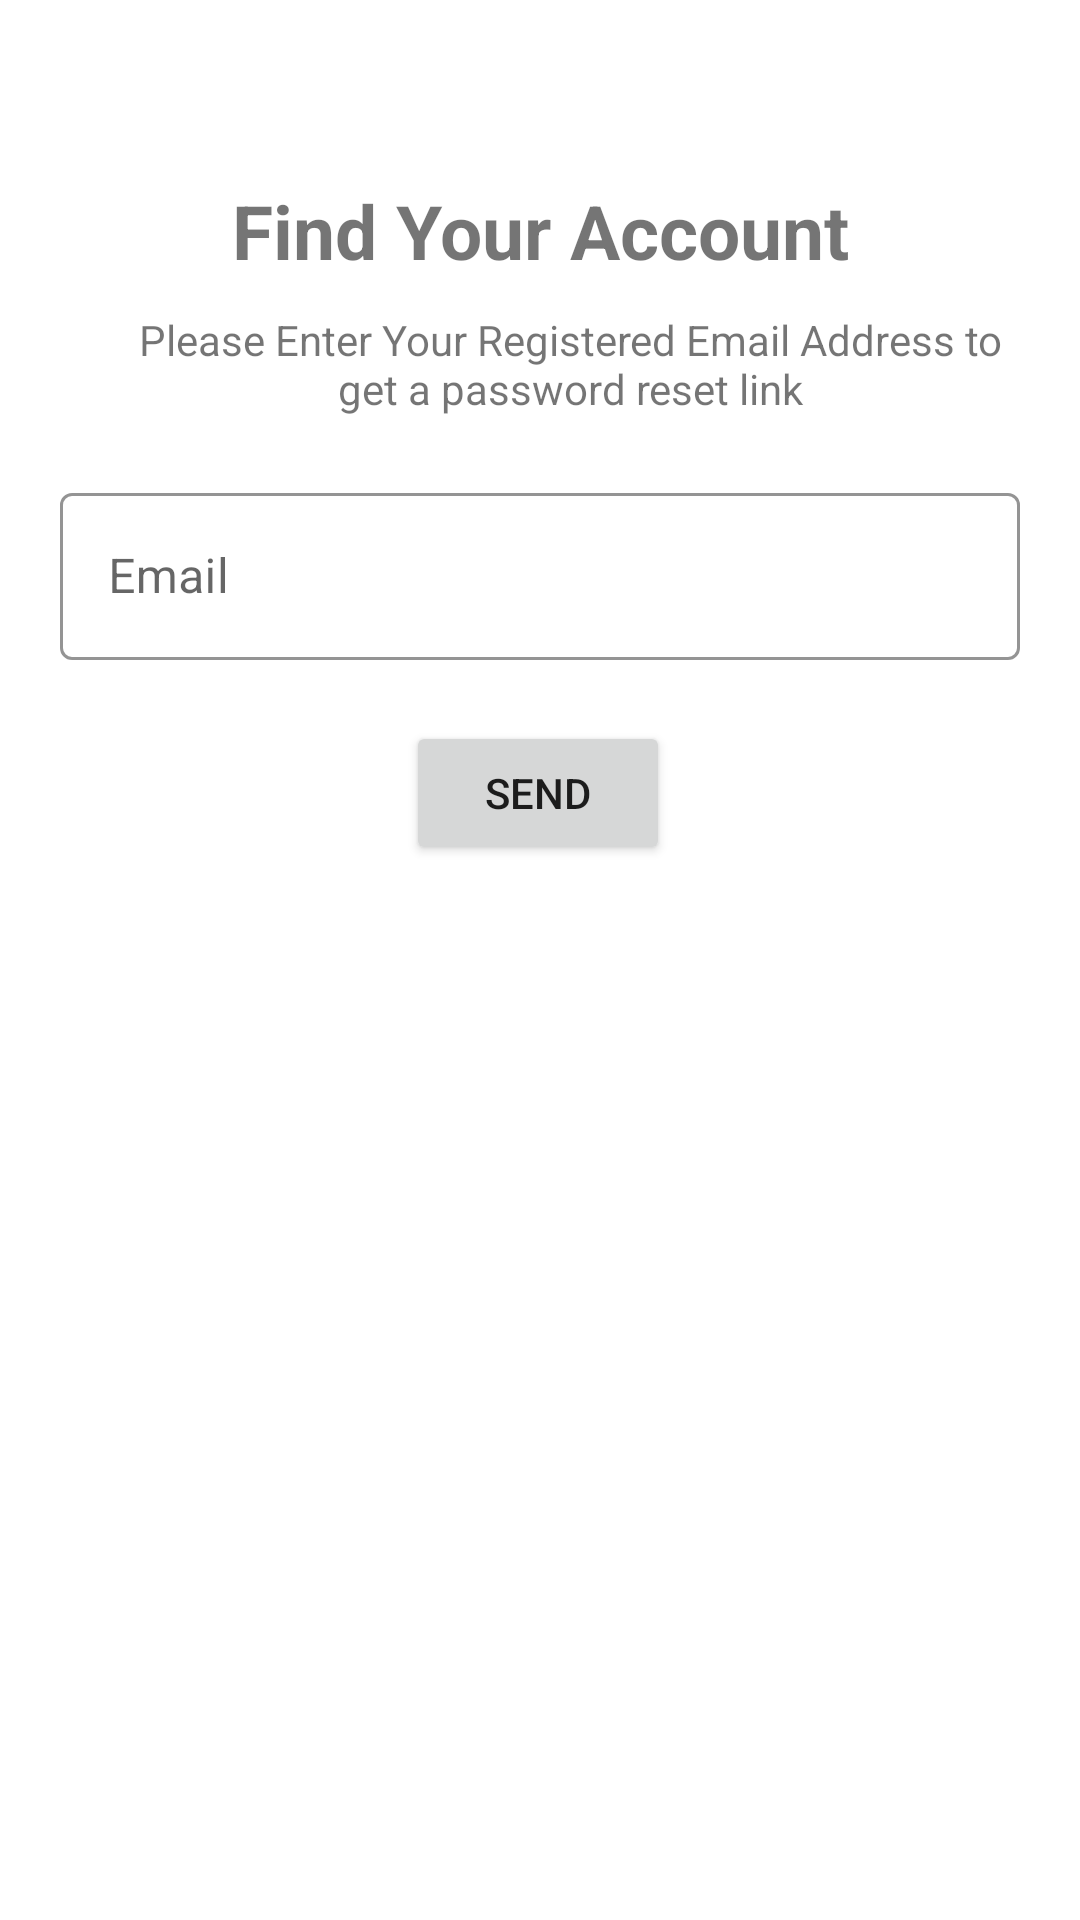

Produce the Android XML layout that renders to this screen, including the resource entries it uses.
<!-- AndroidManifest.xml: application theme AppTheme -->
<!-- res/layout/forgot_password.xml -->
<?xml version="1.0" encoding="utf-8"?>
<LinearLayout xmlns:android="http://schemas.android.com/apk/res/android"
    xmlns:app="http://schemas.android.com/apk/res-auto"
    xmlns:tools="http://schemas.android.com/tools"
    android:orientation="vertical" android:layout_width="match_parent"
    android:layout_height="match_parent">

    <androidx.constraintlayout.widget.ConstraintLayout
        android:layout_width="match_parent"
        android:layout_height="match_parent">

        <Button
            android:id="@+id/buttonSend"
            android:layout_width="wrap_content"
            android:layout_height="wrap_content"
            android:text="Send"
            app:layout_constraintEnd_toEndOf="parent"
            app:layout_constraintHorizontal_bias="0.498"
            app:layout_constraintStart_toStartOf="parent"
            app:layout_constraintTop_toBottomOf="@+id/layoutEmail" />

        <TextView
            android:id="@+id/textView"
            android:layout_width="wrap_content"
            android:layout_height="wrap_content"
            android:layout_marginTop="60dp"
            android:text="Find Your Account"
            android:textSize="25sp"
            android:textStyle="bold"
            app:layout_constraintBottom_toTopOf="@+id/textView2"
            app:layout_constraintEnd_toEndOf="parent"
            app:layout_constraintStart_toStartOf="parent"
            app:layout_constraintTop_toTopOf="parent"
            app:layout_constraintVertical_bias="0.0" />

        <TextView
            android:id="@+id/textView2"
            android:layout_width="wrap_content"
            android:layout_height="wrap_content"
            android:layout_margin="10dp"
            android:paddingLeft="30dp"
            android:paddingRight="30dp"
            android:text="Please Enter Your Registered Email Address to get a password reset link"
            android:textAlignment="center"
            android:gravity="center_horizontal"
            app:layout_constraintEnd_toEndOf="parent"
            app:layout_constraintHorizontal_bias="0.0"
            app:layout_constraintStart_toStartOf="parent"
            app:layout_constraintTop_toBottomOf="@+id/textView" />


        <com.google.android.material.textfield.TextInputLayout
            android:id="@+id/layoutEmail"
            style="@style/Widget.MaterialComponents.TextInputLayout.OutlinedBox"
            android:layout_width="match_parent"
            android:layout_height="wrap_content"
            android:layout_margin="20dp"
            android:layout_below="@id/textView2"
            app:boxStrokeColor="@android:color/black"
            app:errorEnabled="true"
            app:layout_constraintEnd_toEndOf="parent"
            app:layout_constraintHorizontal_bias="0.0"
            app:layout_constraintStart_toStartOf="parent"
            app:layout_constraintTop_toBottomOf="@+id/textView2"
            >
            <com.google.android.material.textfield.TextInputEditText
                android:id="@+id/editTextRecovery"
                android:layout_width="match_parent"
                android:layout_height="wrap_content"
                android:ems="10"
                android:hint="Email"
                android:inputType="textEmailAddress"
                android:focusable="true"
                />

        </com.google.android.material.textfield.TextInputLayout>

        <ProgressBar
            android:id="@+id/progressBar"
            android:layout_width="wrap_content"
            android:layout_height="wrap_content"
            android:layout_centerHorizontal="true"
            android:layout_centerVertical="true"
            android:visibility="gone"
            app:layout_constraintBottom_toBottomOf="parent"
            app:layout_constraintEnd_toEndOf="parent"
            app:layout_constraintStart_toStartOf="parent"
            app:layout_constraintTop_toTopOf="parent" />
    </androidx.constraintlayout.widget.ConstraintLayout>
</LinearLayout>
<!-- resources referenced by this layout -->
<resources>
  <style name="AppTheme" parent="Theme.MaterialComponents.Light.NoActionBar">
  
  
          
          <item name="colorPrimary">@color/colorPrimary</item>
          <item name="colorPrimaryDark">@color/colorPrimaryDark</item>
          <item name="colorAccent">@color/colorAccent</item>
      </style>
  <!-- not gathered from this repository: default colours our renderer supplied (Android Studio template values) -->
  <color name="colorPrimary">#FF6200EE</color>
  <color name="colorPrimaryDark">#FF3700B3</color>
  <color name="colorAccent">#FF03DAC5</color>
</resources>
